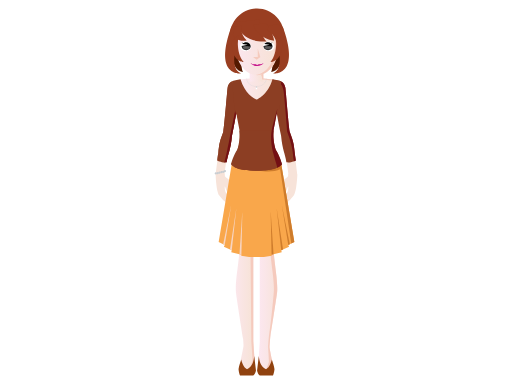
t = 0.00 s
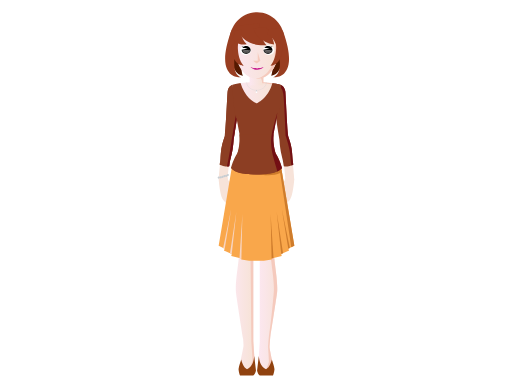
t = 1.17 s
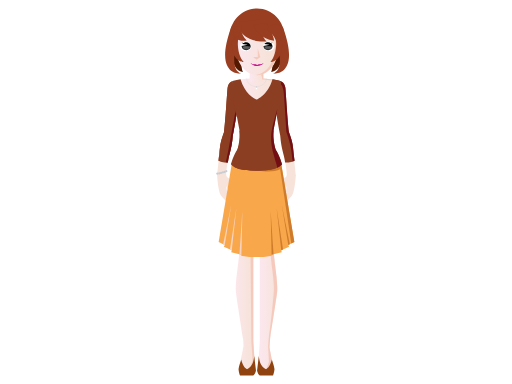
t = 2.73 s
t = 3.90 s: frame unchanged from t = 2.73 s, image omitted
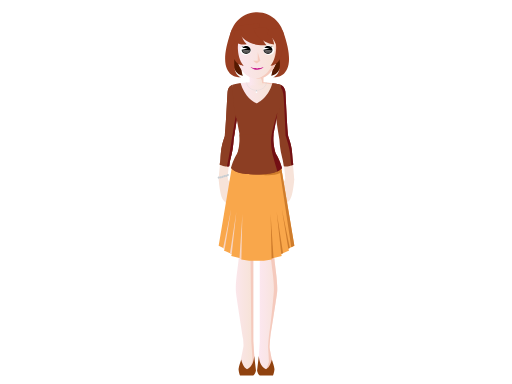
t = 5.07 s
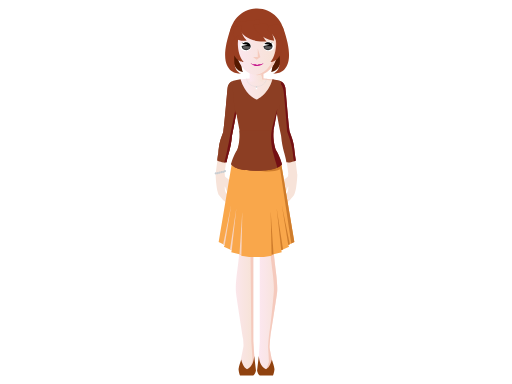
t = 6.63 s

The animated SVG that drew these frames (rendered in a browser with its animation timeline set to each time). Animation: 3 SMIL elements (animateTransform=3); one cycle of 7.80 s, repeats indefinitely.

<?xml version="1.0" encoding="iso-8859-1"?><svg version="1.1" id="_x31_8-30_Retired" xmlns="http://www.w3.org/2000/svg" xmlns:xlink="http://www.w3.org/1999/xlink" x="0px" y="0px" viewBox="0 0 2048 1536" style="enable-background:new 0 0 2048 1536;" xml:space="preserve"><linearGradient id="SVGID_1_" gradientUnits="userSpaceOnUse" x1="925.1631" y1="1089.6566" x2="1017.9434" y2="1089.6566"><stop offset="0" style="stop-color:#FCE7F0"/><stop offset="0.835" style="stop-color:#F7E3D9"/></linearGradient><path style="fill:url(#SVGID_1_);" d="M1013.116,1358.31v-635.72c0,0-74.361-38.737-78.564-18.011 c-31.648,156.236,27.274,253.083,22.315,310.369c-4.968,57.284-15.929,110.604-13.291,152.376 c0.689,10.92,17.946,120.993,28.939,190.055c0.842,11.194,1.656,24.01,1.284,27.533c-0.693,6.604-10.773,54.566-10.773,54.566 l12.165,36.838l28.503,4.52l14.249-47.613L1013.116,1358.31z"/><path style="fill:#F5CABD;" d="M1013.116,1365.752V722.589c0,0-51.832-26.989-71.382-23.829 c22.867,2.608,57.918,45.354,57.918,45.354l5.707,621.637l4.826,74.912l-13.897,46.44l7.406,1.173l14.249-47.613L1013.116,1365.752z "/><path style="fill:#90420F;" d="M988.054,1476.849c-15.571-8.47-21.559-31.653-23.148-39.194 c-3.179,11.309-8.97,23.427-10.579,38.729c-0.456,4.314,3.247,22.252,6.025,25.391h52.384c8.348-4.066,11.128-19.826,11.128-19.826 l-6.915-58.322C1015.173,1439.063,1012.459,1464.76,988.054,1476.849z"/><linearGradient id="SVGID_2_" gradientUnits="userSpaceOnUse" x1="1034.2471" y1="1093.3778" x2="1127.0262" y2="1093.3778"><stop offset="0" style="stop-color:#FCE7F0"/><stop offset="0.835" style="stop-color:#F7E3D9"/></linearGradient><path style="fill:url(#SVGID_2_);" d="M1117.638,704.578c-4.203-20.726-78.564,18.011-78.564,18.011v643.163l-4.826,74.912 l14.248,47.613l28.503-4.52l12.166-36.838c0,0-10.081-47.963-10.774-54.566c-0.577-5.437,1.679-33.019,2.493-42.584 c11.002-69.249,27.064-171.918,27.73-182.446c2.637-41.771-8.323-95.092-13.291-152.376 C1090.363,957.661,1149.286,860.815,1117.638,704.578z"/><path style="fill:#F5CABD;" d="M1117.638,704.578c-1.243-6.132-8.648-7.036-18.433-5.302c2.67,0.891,4.474,2.565,5.031,5.302 c31.648,156.236-27.276,253.083-22.317,310.369c4.97,57.284,15.931,110.604,13.293,152.376 c-0.665,10.528-9.071,113.197-20.074,182.446c-0.813,9.565-3.069,37.147-2.494,42.584c0.695,6.604,3.118,54.566,3.118,54.566 l-12.165,36.838l-15.709,2.492l0.607,2.027l28.503-4.52l12.166-36.838c0,0-10.081-47.963-10.774-54.566 c-0.577-5.437,1.679-33.019,2.493-42.584c11.002-69.249,27.064-171.918,27.73-182.446c2.637-41.771-8.323-95.092-13.291-152.376 C1090.363,957.661,1149.286,860.815,1117.638,704.578z"/><path style="fill:#90420F;" d="M1064.136,1476.849c15.571-8.47,21.558-31.653,23.148-39.194c3.179,11.309,8.97,23.427,10.579,38.729 c0.456,4.314-3.247,22.252-6.025,25.391h-52.384c-8.348-4.066-11.128-19.826-11.128-19.826l6.915-58.322 C1037.017,1439.063,1039.73,1464.76,1064.136,1476.849z"/><g id="upper-body"><g id="left-arm"><path style="fill:#8C3E23;" d="M930,327c-0.21-0.841-0.475-1.681-0.774-2.513c-0.104,0.036-0.199,0.07-0.28,0.101 c-3.236,1.146-15.825,6.824-18.404,26.563c-1.837,14.061-8.79,135.747-14.263,176.886c-3.742,10.846-7.61,22.057-10.656,31.922 c-7.439,24.077-6.393,49.709-11.841,82.985c0,0,19.374,9.992,37.822,6.792c5.101-37.312,14.829-48.022,19.435-106.274 c4.67-24.435,10.051-55.781,14.75-83.841c-1.357-24.332-6.071-47.087-10.789-71.62C930,367,935,348,930,327z"/><path style="fill:#F7E3D9;" d="M868.685,700.083c0,0,3.07,66.531,16.029,82.96c11.988,15.2,33.171,38.017,48.968,28.326 c6.315-3.874-5.669-21.521-16.096-31.296c-9.753-9.133-11.223-19.817-11.841-30.314c-0.462-7.843,1.952-3.155,6.748,11.044 c4.854,14.373,24.652,14.616,20.064-8.084c-4.859-24.048-1.521-29.326-17.752-39.753c-9.299-5.973-10.483-9.904-10.203-17.832 L868.685,700.083z"/><path style="fill:#F7E3D9;" d="M882.464,587.156c-4.551,21.054-13.741,112.966-13.741,112.966l24.106,27.089 c6.347-19.979,10.926-15.96,11.726-31.677c0.719-14.22,11.471-87.243,13.216-98.908 C919.514,584.962,887.012,566.101,882.464,587.156z"/><path style="fill:#8C3E23;" d="M929.226,324.487c-0.104,0.036-0.199,0.07-0.28,0.101c-3.236,1.146-15.825,6.824-18.404,26.563 c-1.837,14.061-8.79,135.747-14.263,176.886c-3.742,10.846-7.61,22.057-10.656,31.922c-7.439,24.077-6.393,49.709-11.841,82.985 c0,0,19.374,9.992,37.822,6.792c5.101-37.312,14.829-48.022,19.435-106.274c4.67-24.435,10.051-55.781,14.75-83.841 C956.953,425.942,929.525,325.319,929.226,324.487z"/><path style="fill:#730F14;" d="M944.284,442.421c-0.239-2.05-0.493-4.095-0.768-6.135l-19.289,103.885 c0,0-12.929,79.282-21.568,110.153c2.955,0.079,5.968-0.069,8.963-0.588c5.102-37.312,14.825-48.019,19.432-106.272 c4.669-24.422,10.044-55.74,14.739-83.78c-0.262-4.72-0.652-9.381-1.143-14.006L944.284,442.421z"/><path style="fill:#C7CDD2;" d="M864.912,692.683c0.793-2.336,3.33-3.586,5.667-2.789c2.333,0.795,3.579,3.327,2.783,5.664 c-0.793,2.337-3.33,3.584-5.661,2.789C865.362,697.546,864.117,695.013,864.912,692.683z"/><path style="fill:#C7CDD2;" d="M872.592,691.952c0.786-2.329,3.327-3.583,5.655-2.789c2.336,0.799,3.584,3.332,2.792,5.666 c-0.799,2.336-3.33,3.583-5.663,2.784C873.034,696.819,871.788,694.284,872.592,691.952z"/><path style="fill:#C7CDD2;" d="M879.846,690.091c0.799-2.336,3.331-3.59,5.669-2.791c2.331,0.797,3.582,3.333,2.778,5.668 c-0.784,2.334-3.322,3.579-5.658,2.785C880.297,694.955,879.051,692.426,879.846,690.091z"/><path style="fill:#C7CDD2;" d="M887.175,687.69c0.79-2.329,3.327-3.581,5.663-2.781c2.337,0.794,3.579,3.326,2.789,5.663 c-0.8,2.336-3.332,3.58-5.669,2.788C887.622,692.561,886.38,690.027,887.175,687.69z"/><path style="fill:#C7CDD2;" d="M894.371,686.37c0.795-2.329,3.336-3.584,5.668-2.786c2.331,0.797,3.583,3.329,2.789,5.664 c-0.8,2.339-3.332,3.586-5.669,2.786C894.823,691.236,893.575,688.705,894.371,686.37z"/><path style="fill:#C7CDD2;" d="M901.227,683.379c0.795-2.333,3.333-3.586,5.66-2.794c2.34,0.802,3.582,3.334,2.787,5.67 c-0.79,2.337-3.325,3.586-5.658,2.786C901.681,688.245,900.435,685.713,901.227,683.379z"/><animateTransform id="leftArmRotateAnim" attributeName="transform" type="rotate" calcMode="spline" keySplines="0.2 0.4 0.2 0.1; 0.3 0.6 0.9 1; 0 1 1 0; 0.2 0.4 0.2 0.1; 0.3 0.6 0.9 1; 0 1 1 0" begin="0s" repeatCount="indefinite" from="1 925 350" to="1 925 350" dur="7.8s" keyTimes="0; 0.15; 0.30; 0.5; 0.65; 0.80; 1" values="1 925 350; -1 925 350; 0 925 350; 0 925 350; -1 925 350; 1 925 350; 1 925 350"/></g><g id="right-arm"><path style="fill:#F7E3D9;" d="M1183.328,700.083c0,0-3.07,66.531-16.029,82.96c-11.988,15.2-33.171,38.017-48.966,28.326 c-6.315-3.874,5.667-21.521,16.094-31.296c9.753-9.133,11.223-19.817,11.841-30.314c0.462-7.843-1.95-3.155-6.748,11.044 c-4.854,14.373-24.652,14.616-20.064-8.084c4.859-24.048,1.523-29.326,17.752-39.753c9.299-5.973,10.485-9.904,10.203-17.832 L1183.328,700.083z"/><path style="fill:#F7E3D9;" d="M1169.546,587.156c4.549,21.054,13.744,112.966,13.744,112.966l-24.104,27.089 c-6.349-19.979-10.928-15.96-11.728-31.677c-0.718-14.22-11.469-87.243-13.216-98.908 C1132.5,584.962,1164.996,566.101,1169.546,587.156z"/><path style="fill:#8C3E23;" d="M1166.385,559.959c-3.046-9.865-6.915-21.076-10.654-31.922 c-5.473-41.139-12.426-162.825-14.265-176.886c-2.525-19.323-14.634-25.168-18.179-26.481 c-10.361,17.012-26.208,98.792-17.229,133.99c4.738,28.302,10.189,60.089,14.91,84.801c4.608,58.253,14.337,68.962,19.438,106.274 c18.446,3.201,37.82-6.792,37.82-6.792C1172.777,609.668,1173.824,584.036,1166.385,559.959z"/><path style="fill:#730F14;" d="M1166.383,559.959c-3.046-9.865-6.914-21.076-10.656-31.919 c-5.473-41.139-12.426-162.828-14.263-176.889c-2.579-19.739-15.168-25.419-18.404-26.563c-0.104-0.041-0.267-0.094-0.41-0.144 c-3.696-1.113-22.347-4.856-32.79-7.178c-0.713,2.484-1.479,4.875-2.27,7.221c11.102,3.61,22.646,7.413,28.289,9.43 c12.73,4.545,13.642,10.913,17.277,25.461c3.637,14.549,12.73,169.146,12.73,169.146s20.918,54.562,21.826,95.483 c0.096,4.31,1.282,13.016,2.949,22.087c0.097-0.033,0.207-0.072,0.305-0.105c0.166-0.059,0.321-0.119,0.48-0.176 c0.541-0.2,1.067-0.398,1.554-0.588c0.1-0.04,0.202-0.079,0.297-0.116c3.079-1.219,4.926-2.166,4.926-2.166 C1172.775,609.669,1173.822,584.036,1166.383,559.959z"/><animateTransform id="rightArmRotateAnim" attributeName="transform" type="rotate" calcMode="spline" keySplines="0.2 0.4 0.2 0.1; 0.3 0.6 0.9 1; 0 1 1 0; 0.2 0.4 0.2 0.1; 0.3 0.6 0.9 1; 0 1 1 0" begin="0s" repeatCount="indefinite" from="-1 1123 350" to="-1 1123 350" dur="7.8s" keyTimes="0; 0.15; 0.30; 0.5; 0.65; 0.80; 1" values="-1 1123 350; 1 1123 350; 0 1123 350; 0 1123 350; 1 1123 350; -1 1123 350; -1 1123 350"/></g><polygon style="fill:#F9A74B;" points="1055.578,1027.656 1087.055,1023.428 1086.398,1019.192 1126.984,1009.268 1125.023,1001.417 1156.523,987.059 1153.121,979.825 1177.383,968.188 1125.143,657.101 926.87,657.101 874.63,968.188 898.886,979.825 895.483,987.059 926.985,1001.417 925.024,1009.268 965.611,1019.192 964.958,1023.428 996.435,1027.656 "/><path style="fill:#CE7C2C;" d="M1125.143,657.101h-78.779l-27.454,22.897c0,0,67.47,14.793,101.841-2.815l44.364,296.888 l12.269-5.882L1125.143,657.101z"/><polygon style="fill:#CE7C2C;" points="1086.398,1019.192 1082.534,842.867 1094.113,1017.326 "/><polygon style="fill:#CE7C2C;" points="1125.023,1001.417 1106.605,833.302 1132.201,998.176 "/><polygon style="fill:#CE7C2C;" points="1153.121,979.825 1127.247,820.793 1159.376,976.869 "/><polygon style="fill:#F7D4C1;" points="965.625,1019.192 969.489,842.867 957.91,1017.326 "/><polygon style="fill:#F7D4C1;" points="927.005,1001.417 945.412,833.302 919.828,998.176 "/><polygon style="fill:#F7D4C1;" points="898.902,979.825 924.776,820.793 892.643,976.869 "/><rect x="964.863" y="333.525" style="fill:#FFDE74;" width="122.283" height="318.798"/><path style="fill:#FFDE74;" d="M1113.078,644.763c0,12.667-38.982,22.937-87.074,22.937c-48.087,0-87.069-10.271-87.069-22.937 s38.982-22.937,87.069-22.937C1074.096,621.826,1113.078,632.096,1113.078,644.763z"/><linearGradient id="SVGID_3_" gradientUnits="userSpaceOnUse" x1="950.1572" y1="358.5406" x2="1101.8477" y2="358.5406"><stop offset="0" style="stop-color:#FCE7F0"/><stop offset="0.835" style="stop-color:#F7E3D9"/></linearGradient><path style="fill:url(#SVGID_3_);" d="M1025.984,313.468c-27.888,0-53.892,2.472-75.827,6.717 c9.36,28.29,39.587,83.428,75.847,83.428c36.26,0,66.486-55.13,75.844-83.419C1079.906,315.94,1053.894,313.468,1025.984,313.468z" /><linearGradient id="SVGID_4_" gradientUnits="userSpaceOnUse" x1="998.5967" y1="301.6223" x2="1053.418" y2="301.6223"><stop offset="0" style="stop-color:#FCE7F0"/><stop offset="0.835" style="stop-color:#F7E3D9"/></linearGradient><rect x="998.597" y="276.91" style="fill:url(#SVGID_4_);" width="54.821" height="49.424"/><path style="fill:#F5CABD;" d="M1089.272,322.921l1.994-4.431c-13.735-2.217-27.25-3.562-37.849-4.203v-24.935l-16.239,7.239 c0,0,12.316-1.54,11.394,21.856C1048.572,318.448,1076.957,320.457,1089.272,322.921z"/><path style="fill:none;stroke:#C7CDD2;stroke-linecap:round;stroke-miterlimit:10;" d="M1065.348,315.069 c0,17.071-17.617,30.911-39.344,30.911c-21.725,0-39.345-13.84-39.345-30.911"/><path style="fill:#C7CDD2;" d="M1028.74,353.123c0.024-1.755-1.113-7.707-2.599-7.678c-1.483,0.029-2.75,6.029-2.77,7.786 c-0.019,1.756,1.167,3.155,2.656,3.127C1027.509,356.326,1028.727,354.879,1028.74,353.123z"/><circle style="fill:#FFFFFF;" cx="1026" cy="353.579" r="3.369"/><path style="fill:#8C3E23;" d="M1123.286,324.67c-0.076-0.028-0.155-0.058-0.223-0.082c-2.827-1.086-20.095-5.352-33.145-7.496 c-18.093,63.42-63.896,81.61-63.896,81.61l-0.02,0.1l-0.02-0.1c0,0-45.801-18.189-63.896-81.61 c-12.679,2.082-29.332,6.168-32.863,7.395c0.299,0.832,5.405,114.456,16.563,135.133c0.085-0.507,0.171-1.02,0.255-1.524 l11.546,61.399c2.451,22.634,1.029,45.44-7.476,77.658c-9.409,35.637-16.221,61.034-16.535,62.624 c-0.089,0.418-0.146,0.84-0.146,1.265c0,10.699,32.91,19.675,92.551,22.211l0.02-0.224l0.02,0.224 c59.643-2.537,92.551-11.512,92.551-22.211c0-0.425-0.057-0.847-0.146-1.265c-0.314-1.59-7.125-26.987-16.533-62.624 c-8.505-32.217-9.928-55.023-7.478-77.658l11.546-61.399c0.031,0.187,0.063,0.377,0.095,0.564 C1125.47,436.893,1127.707,351.331,1123.286,324.67z"/><path style="fill:#730F14;" d="M943.565,436.021l-0.049,0.264c0.275,2.04,0.529,4.086,0.768,6.135L943.565,436.021z"/><path style="fill:#730F14;" d="M946.045,458.099l-1.395-12.421c0.491,4.625,0.88,9.286,1.143,14.006 c0.025-0.15,0.051-0.302,0.076-0.452C945.932,458.855,945.983,458.473,946.045,458.099z"/><path style="fill:#CE7C2C;" d="M1128.937,656.849"/><path style="fill:#8C3E23;" d="M1093.879,523.107c-2.185,22.432-2.859,53.222,7.848,74.045 c16.088,23.046,26.329,59.697,26.329,59.697s-14.626,25.621-89.206,25.756h-25.928c-74.581-0.135-89.206-25.756-89.206-25.756 s10.242-36.65,26.327-59.697c10.709-20.824,10.032-51.613,7.843-74.045C958.824,523.059,1093.879,523.107,1093.879,523.107z"/><path style="fill:#730F14;" d="M1128.056,656.849c0,0-10.128-36.227-26.055-59.295c-0.035-0.136-0.071-0.267-0.106-0.402 c-8.505-32.217-9.928-55.023-7.478-77.658l11.546-61.399v0.003l3.549-23.241c0,0-14.457,49.741-21.765,82.924 c-8.271,37.563,0.833,77.11,5.428,95.668c4.353,17.578,11.199,39.841,16.3,57.146 C1124.02,663.88,1128.056,656.849,1128.056,656.849z"/><path style="fill:#541900;" d="M965.618,203.564c0,0-4.354,56.817,5.977,84.547c0,0-45.384-0.85-42.741-81.855L965.618,203.564z"/><path style="fill:#541900;" d="M1091.036,203.564c0,0,4.349,56.817-5.981,84.547c0,0,45.389-0.85,42.746-81.855L1091.036,203.564z" /><path style="fill:#993E21;" d="M1138.637,151.711c-1.16,62.966-50.537,113.042-110.307,113.042 c-59.771,0-109.152-50.076-110.318-113.042c-1.189-64.32,48.195-117.485,110.318-117.485 C1090.45,34.226,1139.826,87.391,1138.637,151.711z"/><linearGradient id="SVGID_5_" gradientUnits="userSpaceOnUse" x1="940.087" y1="212.2166" x2="1115.6721" y2="212.2166"><stop offset="0" style="stop-color:#FBE6EF"/><stop offset="0.835" style="stop-color:#F7E2D8"/></linearGradient><path style="fill:url(#SVGID_5_);" d="M939.413,123.922l6.025,78.388c2.851,55.744,39.877,98.201,82.892,98.201 c43.003,0,80.033-42.457,82.889-98.201l6.021-78.388H939.413z"/><path style="fill:#F5CABD;" d="M1106.855,103.667l-8.457,98.643c-2.713,52.951-36.264,93.884-76.48,97.854 c2.118,0.209,4.256,0.348,6.412,0.348c43.003,0,80.033-42.457,82.889-98.201l8.458-98.643H1106.855z"/><path style="fill:#C5168C;" d="M1028.33,260.21c-9.043,0-17.391-2.704-24.154-7.272h-1.698 c6.377,6.496,15.639,11.351,25.895,11.351s19.432-4.854,25.805-11.351h-1.698C1045.715,257.507,1037.367,260.21,1028.33,260.21z"/><path style="fill:#C5168C;" d="M1005.118,253.961c0,0,4.288,3.684,17.071,3.503l8.267,3.684l-11.882-0.552 C1018.574,260.596,1008.036,257.279,1005.118,253.961z"/><path style="fill:#C5168C;" d="M1051.534,253.961c0,0-4.288,3.684-17.065,3.503l-8.271,3.684l11.882-0.552 C1038.08,260.596,1048.623,257.279,1051.534,253.961z"/><path style="fill:#FFFFFF;" d="M1004.724,185.491c0,10.704-9.934,19.375-22.191,19.375c-12.255,0-22.193-8.671-22.193-19.375 c0-10.699,9.938-19.375,22.193-19.375C994.79,166.116,1004.724,174.792,1004.724,185.491z"/><path style="fill:#FFFFFF;" d="M1097.133,185.491c0,10.704-9.933,19.375-22.193,19.375c-12.255,0-22.19-8.671-22.19-19.375 c0-10.699,9.936-19.375,22.19-19.375C1087.2,166.116,1097.133,174.792,1097.133,185.491z"/><polygon style="fill:#F5CABD;" points="1026.772,239.094 1041.336,228.228 1012.209,228.228 "/><polygon style="fill:#F5CABD;" points="1030.98,230.999 1030.98,194.267 1041.375,228.21 "/><path d="M984.669,169.077c-5.997,0-11.271,2.584-14.544,6.52l20.569,3.865l-23.93,4.497c-0.02,0.28-0.096,0.547-0.096,0.838 c0,8.675,8.058,15.714,18,15.714c9.941,0,17.999-7.038,17.999-15.714C1002.668,176.115,994.61,169.077,984.669,169.077z"/><path d="M1072.057,169.077c-5.992,0-11.264,2.584-14.539,6.52l20.564,3.865l-23.925,4.497c-0.02,0.28-0.1,0.547-0.1,0.838 c0,8.675,8.058,15.714,17.999,15.714c9.946,0,18.01-7.038,18.01-15.714C1090.066,176.115,1082.003,169.077,1072.057,169.077z"/><path d="M965.257,167.316c0,0,3.478,6.201,14.343,5.711l-2.231,2.432C977.368,175.459,970.125,177.525,965.257,167.316z"/><path d="M1091.469,167.316c0,0-3.479,6.201-14.334,5.711l2.223,2.432C1079.357,175.459,1086.596,177.525,1091.469,167.316z"/><linearGradient id="SVGID_6_" gradientUnits="userSpaceOnUse" x1="1072.1948" y1="177.7868" x2="1072.1948" y2="218.6444"><stop offset="0" style="stop-color:#FFFFFF"/><stop offset="1" style="stop-color:#231F20"/></linearGradient><path style="opacity:0.5;fill:url(#SVGID_6_);" d="M1056.366,186.215c0.483,6.996,7.376,12.555,15.823,12.555 c8.452,0,15.345-5.559,15.834-12.555c0,0-8.144-1.48-15.79-1.48C1064.579,184.735,1056.366,186.215,1056.366,186.215z"/><linearGradient id="SVGID_7_" gradientUnits="userSpaceOnUse" x1="984.7856" y1="177.7868" x2="984.7856" y2="218.6444"><stop offset="0" style="stop-color:#FFFFFF"/><stop offset="1" style="stop-color:#231F20"/></linearGradient><path style="opacity:0.5;fill:url(#SVGID_7_);" d="M968.954,186.215c0.489,6.996,7.376,12.555,15.829,12.555 c8.452,0,15.343-5.559,15.834-12.555c0,0-8.144-1.48-15.796-1.48C977.173,184.735,968.954,186.215,968.954,186.215z"/><path style="fill:#F5CABD;" d="M1102.596,164.385v60.57c16.448-0.338,29.684-13.754,29.684-30.287 C1132.279,178.138,1119.044,164.723,1102.596,164.385z"/><linearGradient id="SVGID_8_" gradientUnits="userSpaceOnUse" x1="937.6667" y1="194.6697" x2="1118.0604" y2="194.6697"><stop offset="0" style="stop-color:#FBE6EF"/><stop offset="0.835" style="stop-color:#F7E2D8"/></linearGradient><path style="fill:url(#SVGID_8_);" d="M954.057,224.955v-60.57c-16.446,0.338-29.682,13.753-29.682,30.287 C924.375,211.2,937.61,224.616,954.057,224.955z"/><path style="fill:#993E21;" d="M973.514,104.409c0,0-75.447,163.439-9.443,189.768c0,0-112.254,13.982-38.483-186.816 L973.514,104.409z"/><path style="fill:#993E21;" d="M1083.141,104.409c0,0,75.452,163.439,9.441,189.768c0,0,112.261,13.982,38.482-186.816 L1083.141,104.409z"/><path style="fill:#993E21;" d="M946.795,87.814c0,0,10.722,85.234,119.56,77.924c0,0-25.99-21.93-28.426-87.721L946.795,87.814z"/><path style="fill:#993E21;" d="M1014.057,97.87c0,0,9.014,52.237,82.286,65.387c0,0-4.388-38.825-32.567-68.887L1014.057,97.87z"/><path style="fill:#993E21;" d="M1069.188,120.163c2.002,1,38.301,24.553,39.814,66.785l19.241-56.111l-10.109-33.399l-42.274,5.04 L1069.188,120.163z"/><path style="fill:#993E21;" d="M964.533,103.472c0,0-4.385,33.19,22.544,58.867c0,0-44.395,6.567-55.735-23.796l10.019-30.687 L964.533,103.472z"/><path style="fill:#993E21;" d="M954.366,140.617c0,0-13.636,65.651,20.202,107.06c0,0-49.633,1.43-46.91-82.101L954.366,140.617z" /><path style="fill:#993E21;" d="M1102.282,140.617c0,0,13.634,65.651-20.198,107.06c0,0,49.633,1.43,46.912-82.101L1102.282,140.617 z"/><animateTransform id="upperBodyTrasnlateAnim" attributeName="transform" type="translate" calcMode="spline" keySplines="0.2 0.4 0.2 0.1; 0.3 0.6 0.9 1; 0 1 1 0" begin="0s" repeatCount="indefinite" from="0 0" to="0 0" dur="3.9s" keyTimes="0; 0.30; 0.60; 1" values="0 0; 0 15; 0 0; 0 0"/></g></svg> 